Run: headless pygame with SDL's dummy video driver; simulated clock (each Clock.tick advances the game by its frame time, no real sleeping); random seed 0; keys injected as events and as key.get_pressed() state; mouse plan: one left click at the window centre at the start of phase 2, then a move to the lower-right quarter at the start of phase 3.
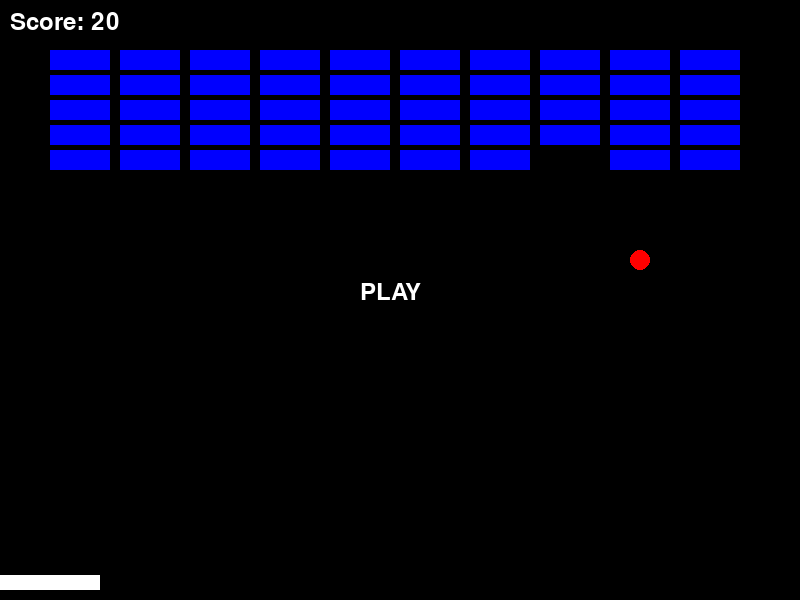
Frame 1 of 2 · flips 1–60 · no input
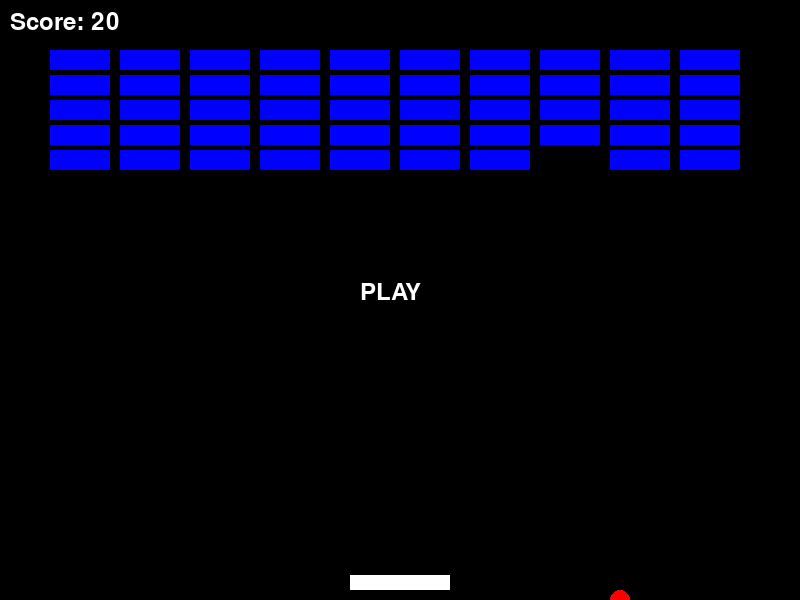
Frame 2 of 2 · flips 61–180 · clicked the window centre · tapped SPACE, RETURN · held RIGHT (→), D (game ended)

The pygame program that drew these frames:

import pygame
import random

# Initialize Pygame
pygame.init()

# --- Screen Setup ---
screen_width = 800
screen_height = 600
screen = pygame.display.set_mode((screen_width, screen_height))
pygame.display.set_caption("Breakout Game")

# --- Colors ---
BLACK = (0, 0, 0)
WHITE = (255, 255, 255)
RED = (255, 0, 0)
BLUE = (0, 0, 255)

# --- Paddle ---
paddle_width = 100
paddle_height = 15
paddle_speed = 15
paddle_y = screen_height - paddle_height - 10  # Fix paddle position near the bottom

# --- Ball ---
ball_radius = 10
ball_x = screen_width // 2
ball_y = screen_height // 2
ball_dx = 4
ball_dy = -4

# --- Bricks ---
brick_width = 60
brick_height = 20
bricks = []
brick_rows = 5
brick_columns = 10

# --- Score ---
score = 0
font = pygame.font.SysFont(None, 36)

# --- Functions ---

# Draw the paddle
def draw_paddle(x, y):
    pygame.draw.rect(screen, WHITE, (x, y, paddle_width, paddle_height))

# Draw the ball
def draw_ball(x, y):
    pygame.draw.circle(screen, RED, (x, y), ball_radius)

# Draw the bricks
def create_bricks():
    global bricks
    bricks = []
    for row in range(brick_rows):
        for col in range(brick_columns):
            brick_x = col * (brick_width + 10) + 50
            brick_y = row * (brick_height + 5) + 50
            bricks.append(pygame.Rect(brick_x, brick_y, brick_width, brick_height))

def draw_bricks():
    for brick in bricks:
        pygame.draw.rect(screen, BLUE, brick)

# Display score
def display_score():
    score_text = font.render(f"Score: {score}", True, WHITE)
    screen.blit(score_text, (10, 10))

# --- Game Loop ---
def game_loop():
    global paddle_x, ball_x, ball_y, ball_dx, ball_dy, score

    running = True
    clock = pygame.time.Clock()

    create_bricks()

    while running:
        screen.fill(BLACK)

        # Check for events (keyboard, quitting, mouse)
        for event in pygame.event.get():
            if event.type == pygame.QUIT:
                running = False

        # Get the mouse position for paddle movement
        mouse_x, _ = pygame.mouse.get_pos()  # Get the x-coordinate of the mouse
        paddle_x = mouse_x - paddle_width // 2  # Keep paddle centered with the mouse

        # Ensure the paddle stays within screen bounds
        if paddle_x < 0:
            paddle_x = 0
        if paddle_x > screen_width - paddle_width:
            paddle_x = screen_width - paddle_width

        # Update ball position
        ball_x += ball_dx
        ball_y += ball_dy

        # Ball collision with walls
        if ball_x <= 0 or ball_x >= screen_width:
            ball_dx *= -1
        if ball_y <= 0:
            ball_dy *= -1

        # Ball collision with paddle
        if paddle_y <= ball_y + ball_radius <= paddle_y + paddle_height and paddle_x <= ball_x <= paddle_x + paddle_width:
            ball_dy *= -1
            score += 10

        # Ball collision with bricks
        for brick in bricks:
            if brick.collidepoint(ball_x, ball_y):
                ball_dy *= -1
                bricks.remove(brick)
                score += 20
                break

        # Game Over condition
        if ball_y >= screen_height:
            running = False
            print("Game Over!")
            print(f"Final Score: {score}")

        # Draw everything
        draw_paddle(paddle_x, paddle_y)
        draw_ball(ball_x, ball_y)
        draw_bricks()
        display_score()

        # Display "PLAY" status (since we don't have a pause function in this version)
        play_text = font.render("PLAY", True, WHITE)
        screen.blit(play_text, (screen_width // 2 - 40, screen_height // 2 - 20))

        pygame.display.update()

        clock.tick(60)

    pygame.quit()

# --- Start the Game ---
game_loop()
